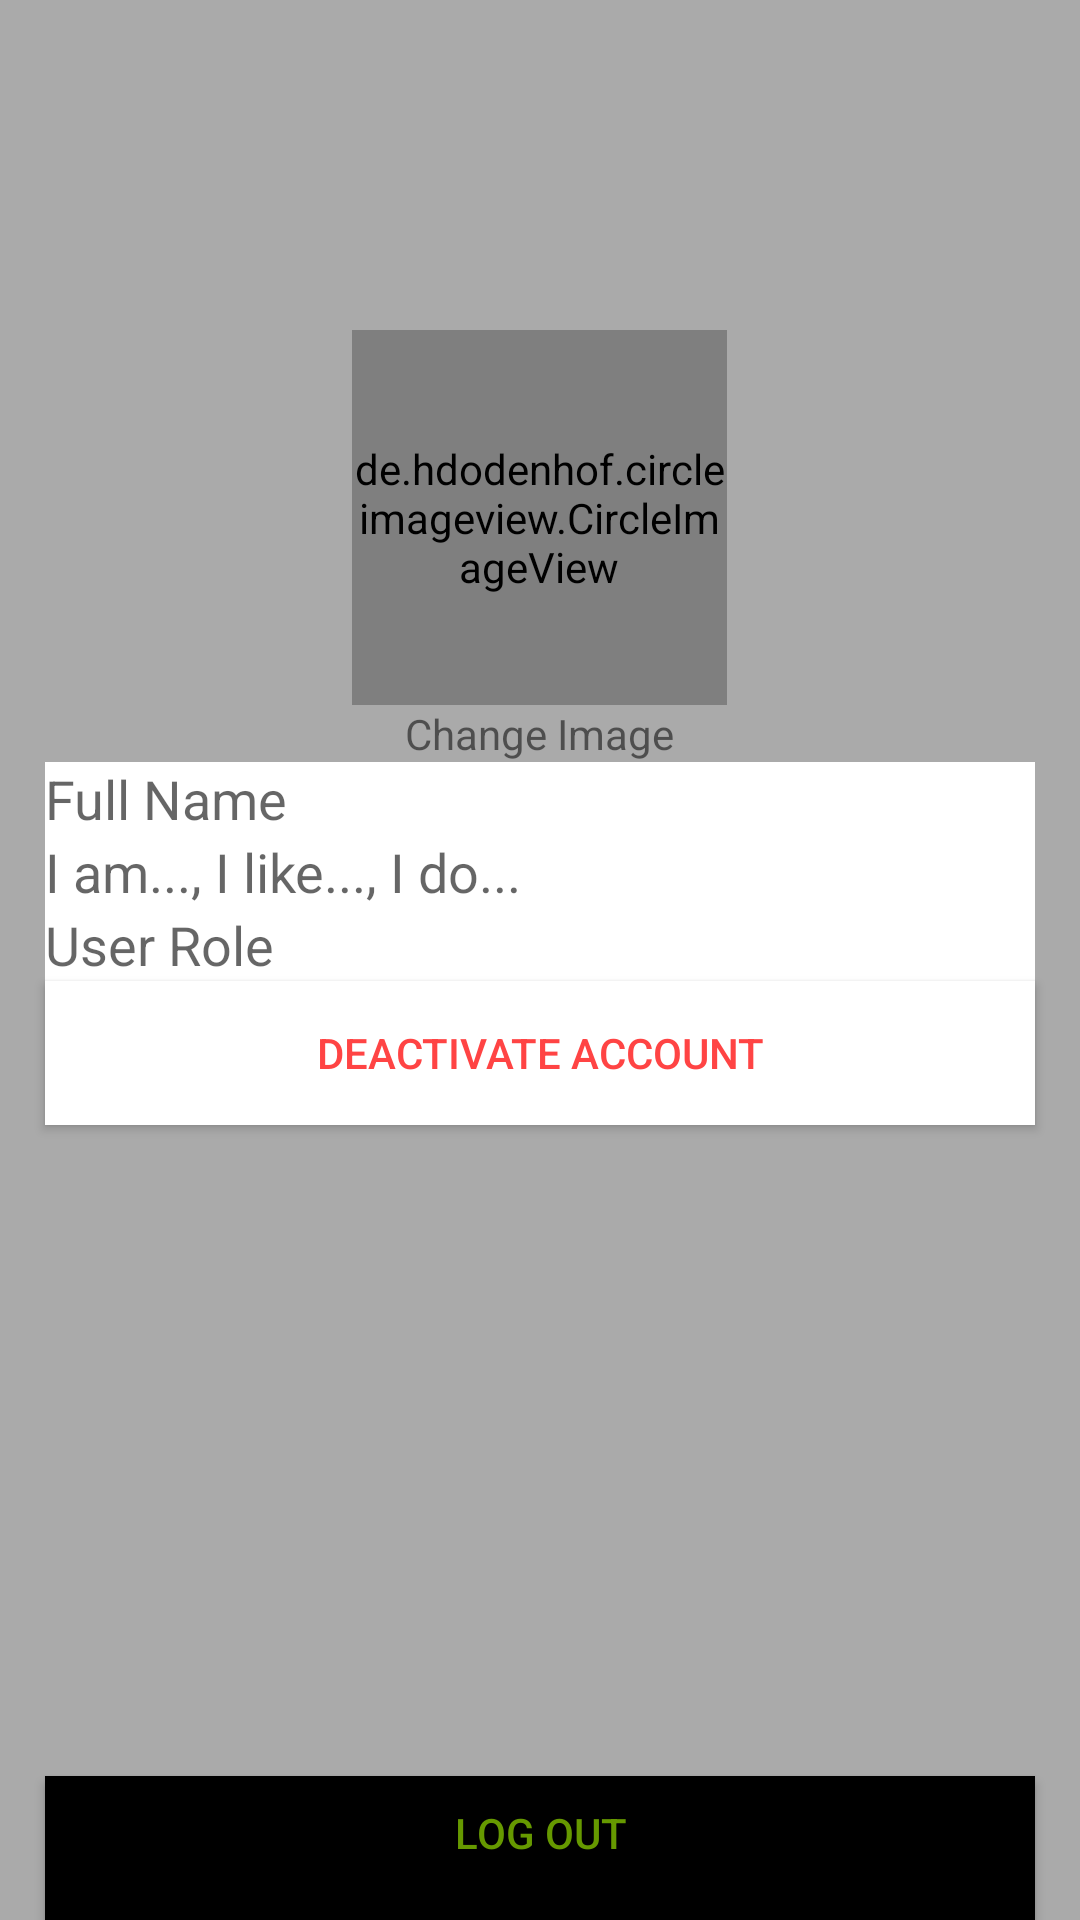

Layout XML and referenced resources for this Android screen:
<!-- AndroidManifest.xml: application theme AppTheme -->
<!-- res/layout/activity_account_settings.xml -->
<?xml version="1.0" encoding="utf-8"?>
<RelativeLayout
    xmlns:android="http://schemas.android.com/apk/res/android"
    xmlns:app="http://schemas.android.com/apk/res-auto"
    xmlns:tools="http://schemas.android.com/tools"
    android:layout_width="match_parent"
    android:layout_height="match_parent"
    tools:context=".AccountSettingsActivity">

    <com.google.android.material.appbar.AppBarLayout
        android:id="@+id/app_bar_layout_user_settings"
        android:layout_width="match_parent"
        android:layout_height="match_parent"
        android:background="@color/colorWhite"
        >

        <androidx.appcompat.widget.Toolbar
            android:id="@+id/user_settings_toolbar"
            android:layout_width="match_parent"
            android:layout_height="50dp"
            android:layout_marginLeft="0dp"
            android:layout_marginRight="0dp"
            android:background="@android:color/holo_green_dark">
            <RelativeLayout
                android:layout_width="match_parent"
                android:layout_height="match_parent">


                <ImageView
                    android:id="@+id/img_user_settings_page"
                    android:layout_width="20dp"
                    android:layout_height="30dp"
                    android:layout_alignParentStart="true"
                    android:layout_centerVertical="true"
                    android:layout_marginTop="5dp"
                    android:src="@drawable/ic_close"
                    android:visibility="visible"
                    />

                <ImageView
                    android:id="@+id/save_settings_page"
                    android:layout_width="30dp"
                    android:layout_height="30dp"
                    android:layout_alignParentEnd="true"
                    android:layout_centerVertical="true"
                    android:layout_marginLeft="0dp"
                    android:layout_marginTop="5dp"
                    android:layout_marginRight="15dp"

                    android:src="@drawable/ic_save"
                    />




            </RelativeLayout>

        </androidx.appcompat.widget.Toolbar>


    </com.google.android.material.appbar.AppBarLayout>

    <RelativeLayout
        android:layout_width="match_parent"
        android:layout_height="wrap_content"
        android:background="@android:color/darker_gray">
    <de.hdodenhof.circleimageview.CircleImageView
        android:id="@+id/profile_settings_user_image"
        android:layout_width="125dp"
        android:layout_height="125dp"
        android:layout_centerHorizontal="true"
        android:layout_marginTop="110dp"
        android:src="@drawable/ic_prof_placeholder"
        />

    <TextView
        android:id="@+id/change_image_text"
        android:layout_width="wrap_content"
        android:layout_height="wrap_content"
        android:layout_below="@+id/profile_settings_user_image"
        android:layout_centerHorizontal="true"
        android:text="Change Image"
        />

    <EditText
        android:id="@+id/full_name_profile_settings"
        android:layout_width="match_parent"
        android:layout_height="wrap_content"
        android:layout_below="@+id/change_image_text"
        android:layout_centerHorizontal="true"
        android:layout_marginLeft="15dp"
        android:layout_marginRight="15dp"
        android:background="@android:color/background_light"
        android:hint="Full Name"
        />

    <EditText
        android:id="@+id/bio_profile_settings"
        android:layout_width="match_parent"
        android:layout_height="wrap_content"
        android:layout_below="@+id/full_name_profile_settings"
        android:layout_centerHorizontal="true"
        android:layout_marginLeft="15dp"
        android:layout_marginRight="15dp"
        android:background="@android:color/background_light"
        android:hint="I am..., I like..., I do..."
        />

    <EditText
        android:id="@+id/role_profile_settings"
        android:layout_width="match_parent"
        android:layout_height="wrap_content"
         android:layout_below="@+id/bio_profile_settings"
        android:layout_centerHorizontal="true"
        android:layout_marginLeft="15dp"
        android:layout_marginRight="15dp"
        android:background="@android:color/background_light"
        android:hint="User Role"
        />

    <Button
        android:id="@+id/deactivate_btn_profile_settings"
        android:layout_width="match_parent"
        android:layout_height="wrap_content"
        android:layout_below="@+id/role_profile_settings"
        android:layout_centerHorizontal="true"
        android:layout_marginLeft="15dp"
        android:layout_marginRight="15dp"
        android:background="@color/cardview_light_background"
        android:text="Deactivate Account"
        android:textAllCaps="true"
        android:textColor="@android:color/holo_red_light"
        />

    <Button
        android:id="@+id/logout_btn_profile_settings"
        android:layout_width="match_parent"
        android:layout_height="wrap_content"
        android:layout_alignParentBottom="true"
        android:layout_centerHorizontal="true"
        android:layout_marginLeft="15dp"
        android:layout_marginRight="15dp"
        android:layout_marginBottom="10px"
        android:background="@color/colorBlack"
        android:paddingBottom="10dp"
        android:text="Log Out"
        android:textAllCaps="true"
        android:textColor="@android:color/holo_green_dark"
        />

    </RelativeLayout>
</RelativeLayout>
<!-- resources referenced by this layout -->
<resources>
  <color name="colorBlack">#000</color>
  <color name="colorWhite">#fff</color>
  <style name="AppTheme" parent="Theme.AppCompat.Light.NoActionBar">
          
          <item name="colorPrimary">@color/colorPrimary</item>
          <item name="colorPrimaryDark">@color/colorPrimaryDark</item>
          <item name="colorAccent">@color/colorAccent</item>
          <item name="android:windowNoTitle">true</item>
          <item name="android:windowActionBar">false</item>
          <item name="android:windowFullscreen">true</item>
          <item name="android:windowContentOverlay">@null</item>
      </style>
  <color name="colorPrimary">#6200EE</color>
  <color name="colorPrimaryDark">#3700B3</color>
  <color name="colorAccent">#03DAC5</color>
</resources>
